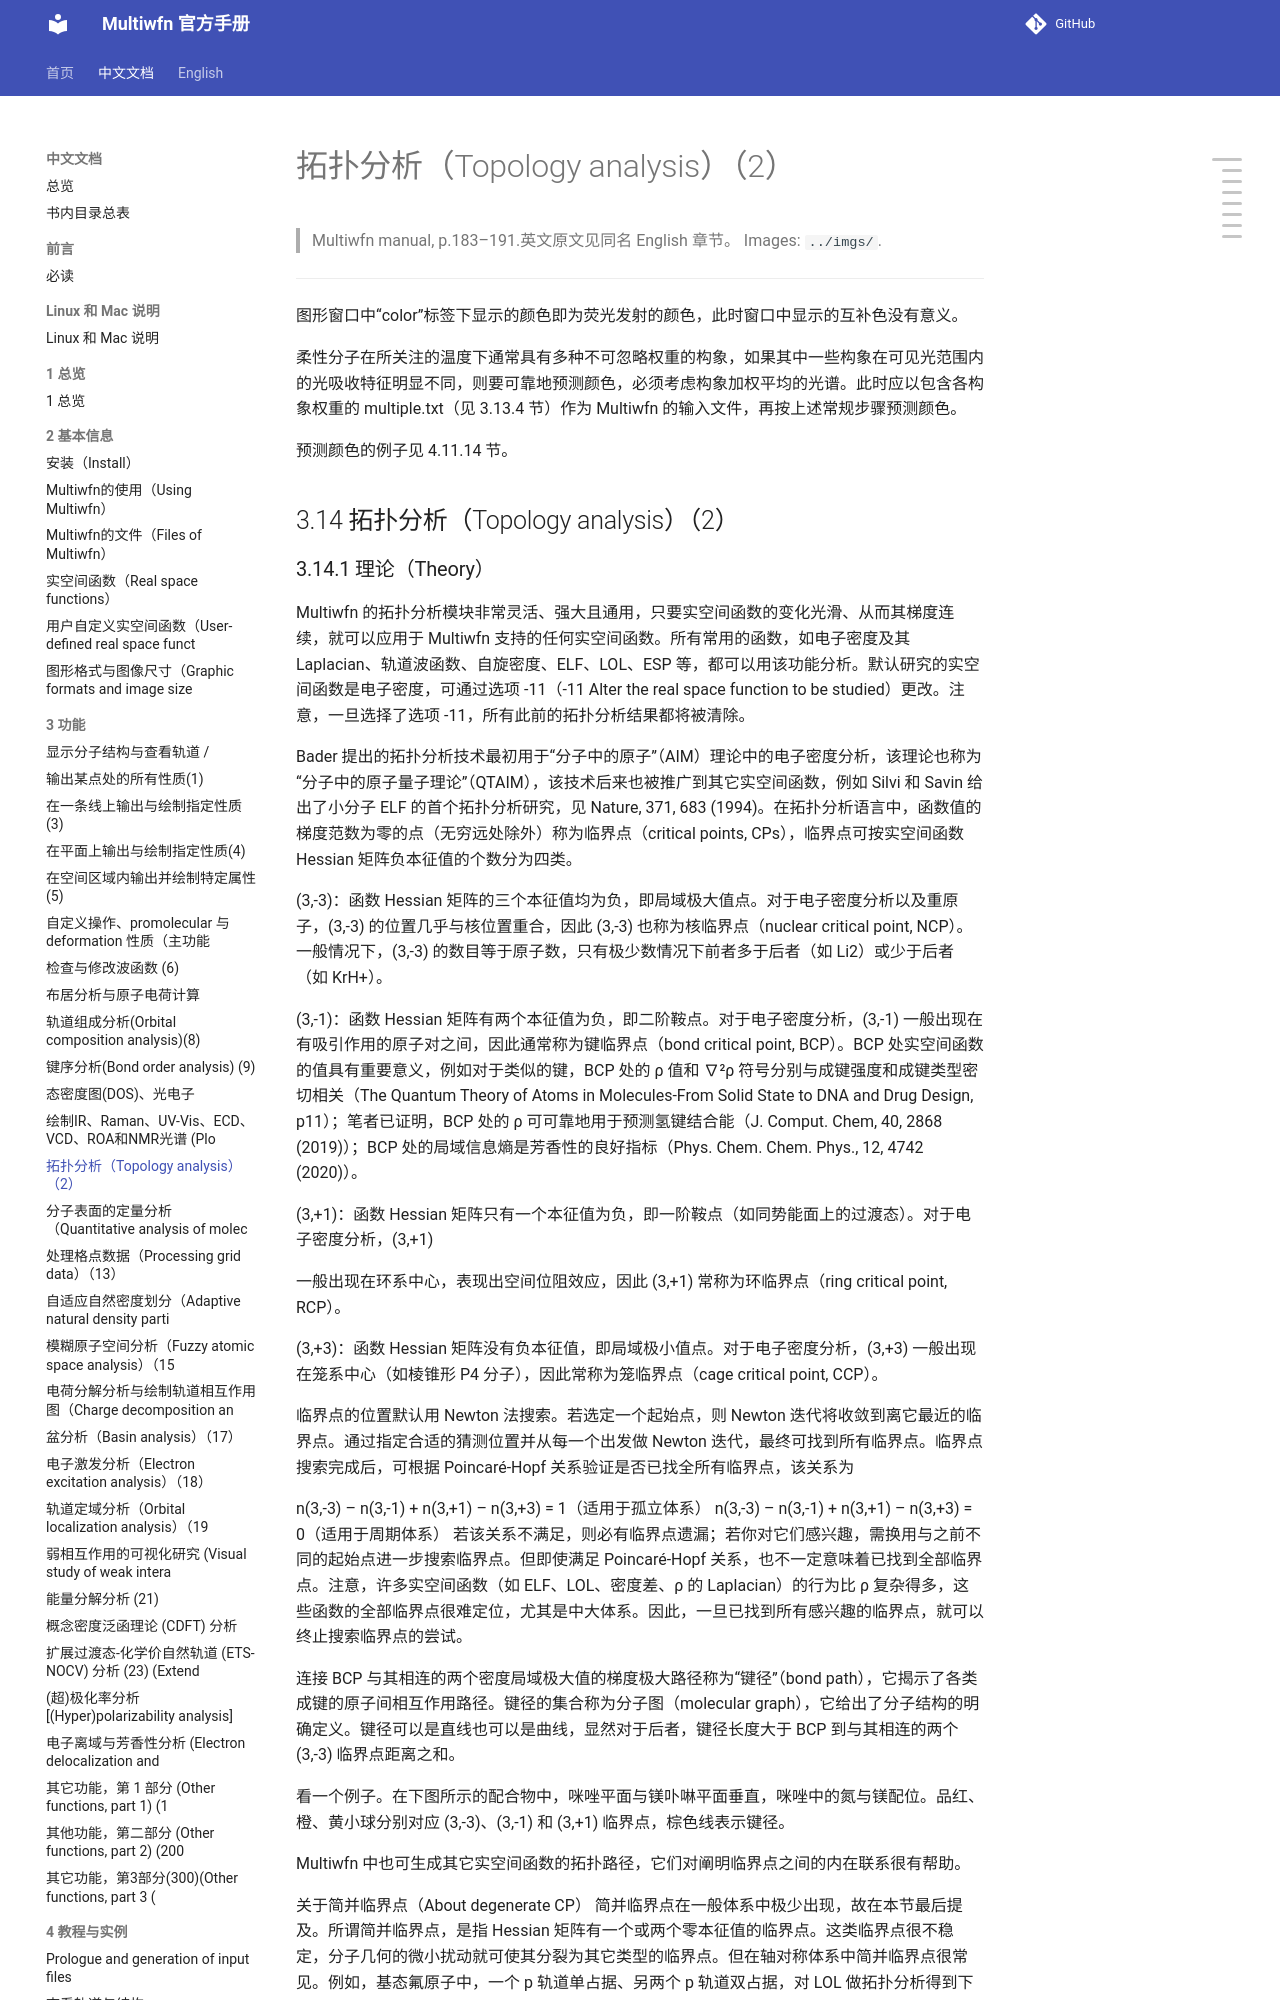

repository: wxyhgk/multiwfn-docs · page: zh/zh_22_3-14-topology-analysis-2.html · generator: mkdocs

# 拓扑分析（Topology analysis）（2）

> Multiwfn manual, p.183–191.英文原文见同名 English 章节。 Images: `../imgs/`.

---

<!-- p.183 -->


图形窗口中“color”标签下显示的颜色即为荧光发射的颜色，此时窗口中显示的互补色没有意义。

柔性分子在所关注的温度下通常具有多种不可忽略权重的构象，如果其中一些构象在可见光范围内的光吸收特征明显不同，则要可靠地预测颜色，必须考虑构象加权平均的光谱。此时应以包含各构象权重的 multiple.txt（见 3.13.4 节）作为 Multiwfn 的输入文件，再按上述常规步骤预测颜色。

预测颜色的例子见 4.11.14 节。


## 3.14 拓扑分析（Topology analysis）（2）
